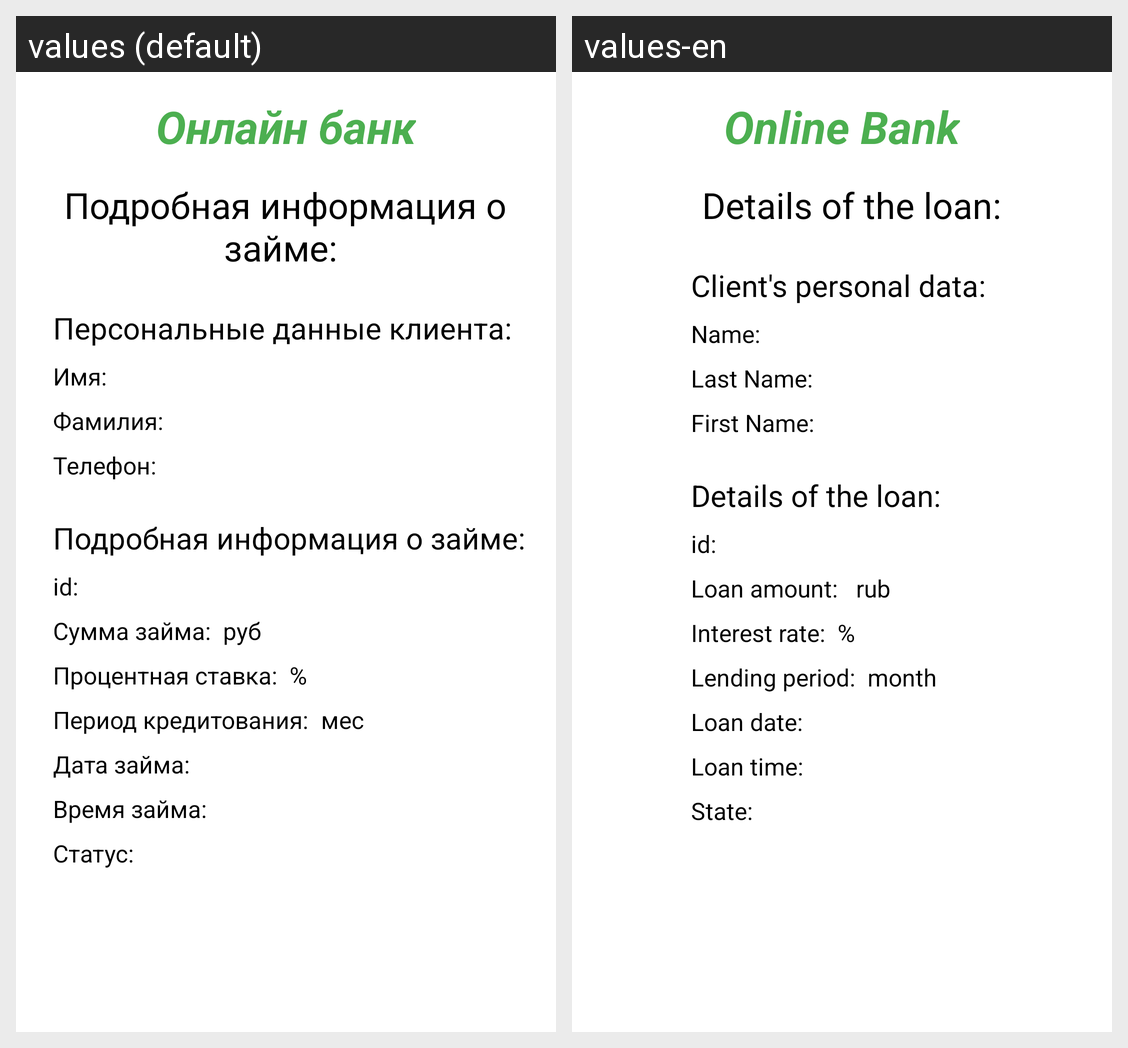

The Android screen above is rendered under two locales of the same app. Produce the string resources it draws, with the default and per-locale values.
Android screen res/layout/fragment_loan_information.xml rendered under 2 locales, left to right: values (default), values-en. Device: Nexus 5 (rendered at 1080×1920; each locale shown at half size, 540×960, under a caption strip naming it); theme Theme.OnlineBank.
Strings drawn on this screen, with the default value and each locale's value (text and hints the layout hard-codes, and strings that could not be matched under every locale, appear in the picture but are not listed):

loan_information3
  values: Подробная информация о займе: 
  values-en: Details of the loan: 

customer_data_text
  values: Персональные данные клиента: 
  values-en: Client's personal data: 

name_text
  values: Имя:
  values-en: Name: 

last_name_text
  values: Фамилия:
  values-en: Last Name: 

phone_text
  values: Телефон:
  values-en: First Name: 

id_text
  values: id:
  values-en: id: 

amount_text
  values: Сумма займа:
  values-en: Loan amount: 

percent_text
  values: Процентная ставка:
  values-en: Interest rate:

period_text
  values: Период кредитования:
  values-en: Lending period:

date_text
  values: Дата займа:
  values-en: Loan date: 

state_text
  values: Статус:
  values-en: State: 

time_text
  values: Время займа:
  values-en: Loan time: 

currency_text
  values: руб
  values-en: rub

percent_char
  values: %
  values-en: %

month_text
  values: мес
  values-en: month

app_name
  values: Онлайн банк
  values-en: Online Bank
